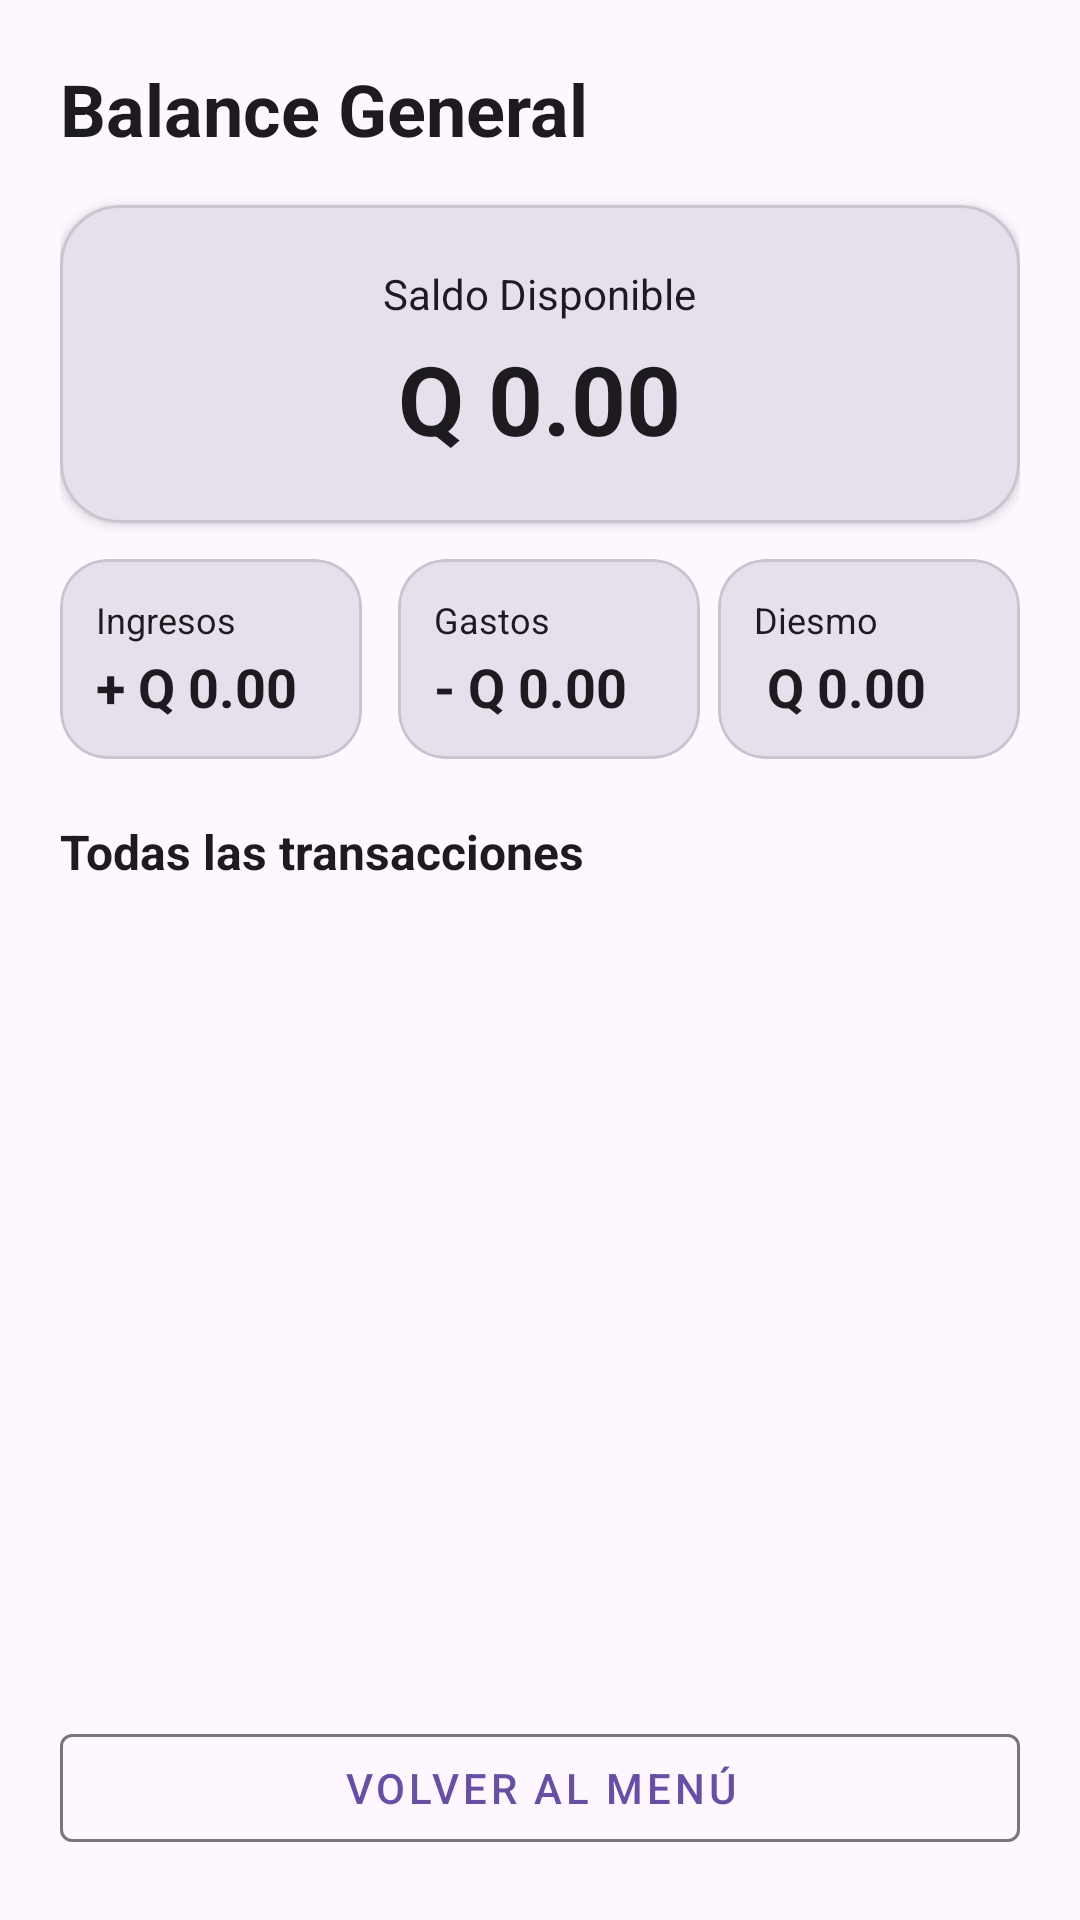

Layout XML and referenced resources for this Android screen:
<!-- AndroidManifest.xml: application theme Theme.GestionIngresoGasto -->
<!-- res/layout/activity_balance.xml -->
<?xml version="1.0" encoding="utf-8"?>
<LinearLayout
    xmlns:android="http://schemas.android.com/apk/res/android"
    xmlns:app="http://schemas.android.com/apk/res-auto"
    xmlns:tools="http://schemas.android.com/tools"
    android:id="@+id/main"
    android:layout_width="match_parent"
    android:layout_height="match_parent"
    android:orientation="vertical"
    android:padding="20dp"
    android:background="?attr/colorSurface"
    tools:context=".ui.BalanceActivity">

    
    <TextView
        android:layout_width="match_parent"
        android:layout_height="wrap_content"
        android:text="Balance General"
        android:textSize="24sp"
        android:textStyle="bold"
        android:textColor="?attr/colorOnSurface" />

    
    <com.google.android.material.card.MaterialCardView
        android:id="@+id/cardSaldo"
        android:layout_width="match_parent"
        android:layout_height="wrap_content"
        android:layout_marginTop="16dp"
        app:cardCornerRadius="20dp"
        app:cardElevation="2dp"
        app:cardBackgroundColor="?attr/colorSurfaceVariant"
        app:strokeColor="?attr/colorOutlineVariant"
        app:strokeWidth="1dp">

        <LinearLayout
            android:layout_width="match_parent"
            android:layout_height="wrap_content"
            android:orientation="vertical"
            android:padding="20dp"
            android:gravity="center">

            <TextView
                android:layout_width="wrap_content"
                android:layout_height="wrap_content"
                android:text="Saldo Disponible"
                android:textSize="14sp"
                android:textColor="?attr/colorOnSurface" />

            <TextView
                android:id="@+id/tvSaldoTotal"
                android:layout_width="wrap_content"
                android:layout_height="wrap_content"
                android:layout_marginTop="4dp"
                android:text="Q 0.00"
                android:textSize="32sp"
                android:textStyle="bold"
                android:textColor="?attr/colorOnSurface" />

        </LinearLayout>
    </com.google.android.material.card.MaterialCardView>

    
    <LinearLayout
        android:layout_width="match_parent"
        android:layout_height="wrap_content"
        android:orientation="horizontal"
        android:layout_marginTop="12dp">

        
        <com.google.android.material.card.MaterialCardView
            android:layout_width="0dp"
            android:layout_height="wrap_content"
            android:layout_weight="1"
            android:layout_marginEnd="6dp"
            app:cardCornerRadius="16dp"
            app:cardElevation="0dp"
            app:cardBackgroundColor="?attr/colorSurfaceVariant"
            app:strokeColor="?attr/colorOutlineVariant"
            app:strokeWidth="1dp">

            <LinearLayout
                android:layout_width="match_parent"
                android:layout_height="wrap_content"
                android:orientation="vertical"
                android:padding="12dp">

                <TextView
                    android:layout_width="wrap_content"
                    android:layout_height="wrap_content"
                    android:text="Ingresos"
                    android:textSize="12sp"
                    android:textColor="?attr/colorOnSurface" />

                <TextView
                    android:id="@+id/tvTotalIngresos"
                    android:layout_width="wrap_content"
                    android:layout_height="wrap_content"
                    android:layout_marginTop="2dp"
                    android:text="+ Q 0.00"
                    android:textSize="18sp"
                    android:textStyle="bold"
                    android:textColor="?attr/colorOnSurface" />

            </LinearLayout>
        </com.google.android.material.card.MaterialCardView>

        
        <com.google.android.material.card.MaterialCardView
            android:layout_width="0dp"
            android:layout_height="wrap_content"
            android:layout_weight="1"
            android:layout_marginStart="6dp"
            app:cardCornerRadius="16dp"
            app:cardElevation="0dp"
            app:cardBackgroundColor="?attr/colorSurfaceVariant"
            app:strokeColor="?attr/colorOutlineVariant"
            app:strokeWidth="1dp">

            <LinearLayout
                android:layout_width="match_parent"
                android:layout_height="wrap_content"
                android:orientation="vertical"
                android:padding="12dp">

                <TextView
                    android:layout_width="wrap_content"
                    android:layout_height="wrap_content"
                    android:text="Gastos"
                    android:textSize="12sp"
                    android:textColor="?attr/colorOnSurface" />

                <TextView
                    android:id="@+id/tvTotalGastos"
                    android:layout_width="wrap_content"
                    android:layout_height="wrap_content"
                    android:layout_marginTop="2dp"
                    android:text="- Q 0.00"
                    android:textSize="18sp"
                    android:textStyle="bold"
                    android:textColor="?attr/colorOnSurface" />

            </LinearLayout>
        </com.google.android.material.card.MaterialCardView>

        <com.google.android.material.card.MaterialCardView
            android:layout_width="0dp"
            android:layout_height="wrap_content"
            android:layout_weight="1"
            android:layout_marginStart="6dp"
            app:cardCornerRadius="16dp"
            app:cardElevation="0dp"
            app:cardBackgroundColor="?attr/colorSurfaceVariant"
            app:strokeColor="?attr/colorOutlineVariant"
            app:strokeWidth="1dp">

            <LinearLayout
                android:layout_width="match_parent"
                android:layout_height="wrap_content"
                android:orientation="vertical"
                android:padding="12dp">

                <TextView
                    android:layout_width="wrap_content"
                    android:layout_height="wrap_content"
                    android:text="Diesmo"
                    android:textSize="12sp"
                    android:textColor="?attr/colorOnSurface" />

                <TextView
                    android:id="@+id/tvDiesmo"
                    android:layout_width="wrap_content"
                    android:layout_height="wrap_content"
                    android:layout_marginTop="2dp"
                    android:text=" Q 0.00"
                    android:textSize="18sp"
                    android:textStyle="bold"
                    android:textColor="?attr/colorOnSurface" />

            </LinearLayout>
        </com.google.android.material.card.MaterialCardView>

    </LinearLayout>

    
    <TextView
        android:layout_width="match_parent"
        android:layout_height="wrap_content"
        android:layout_marginTop="20dp"
        android:text="Todas las transacciones"
        android:textSize="16sp"
        android:textStyle="bold"
        android:textColor="?attr/colorOnSurface" />

    <androidx.recyclerview.widget.RecyclerView
        android:id="@+id/rvTransacciones"
        android:layout_width="match_parent"
        android:layout_height="211dp"
        android:layout_marginTop="8dp"
        android:layout_weight="1"
        android:background="@android:color/transparent" />

    
    <com.google.android.material.button.MaterialButton
        android:id="@+id/btnVolverMenu"
        style="@style/Widget.MaterialComponents.Button.OutlinedButton"
        android:layout_width="match_parent"
        android:layout_height="wrap_content"
        android:minHeight="48dp"
        android:layout_marginTop="8dp"
        android:text="Volver al menú"
        android:textColor="?attr/colorPrimary"
        app:strokeColor="?attr/colorOutline" />

</LinearLayout>
<!-- resources referenced by this layout -->
<resources>
  <style name="Theme.GestionIngresoGasto" parent="Base.Theme.GestionIngresoGasto" />
  <style name="Base.Theme.GestionIngresoGasto" parent="Theme.Material3.DayNight.NoActionBar">
          
          
      </style>
</resources>
